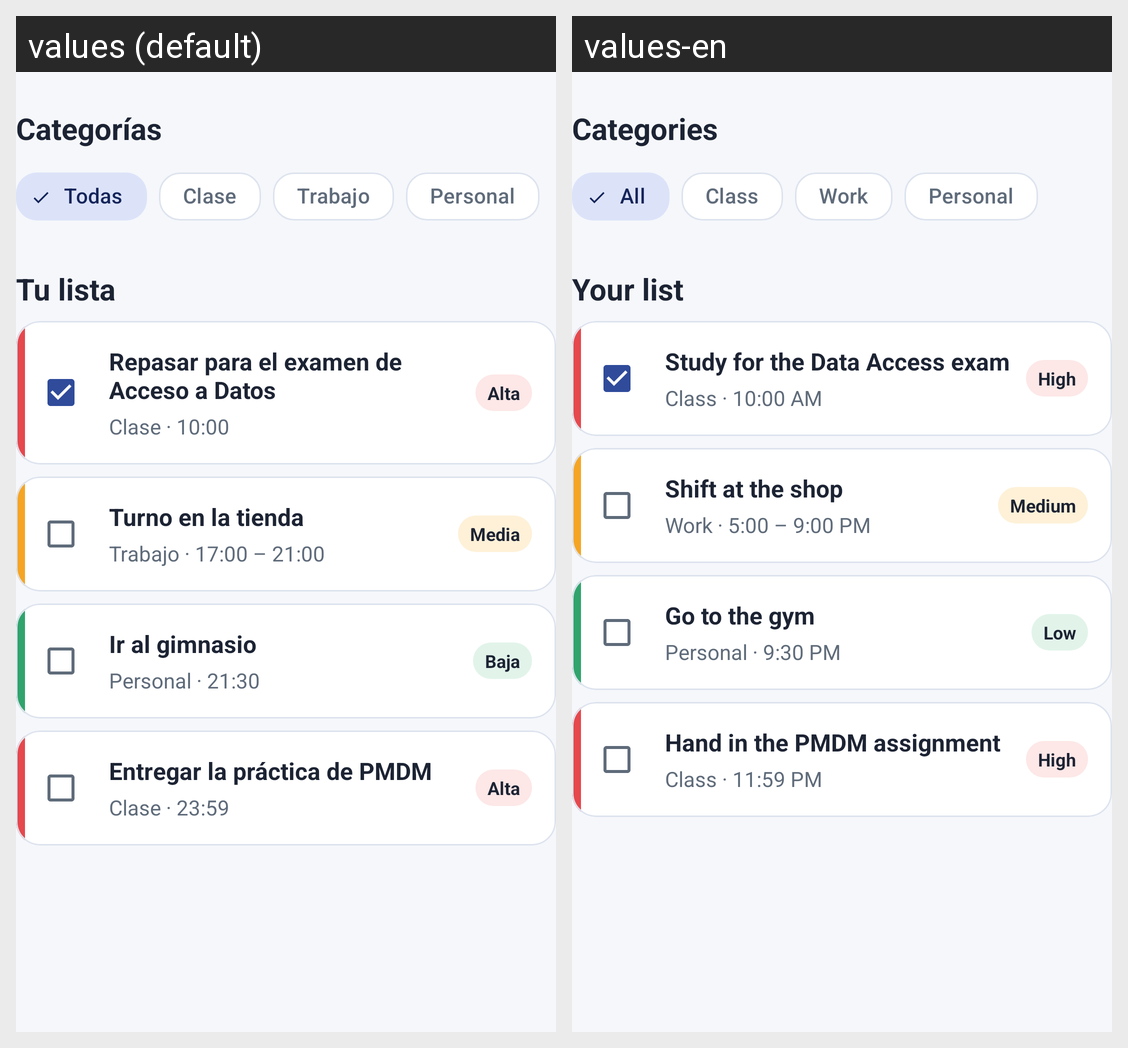

Locale-by-locale string values for the Android screen shown in this grid:
Android screen res/layout/seccion_tareas.xml rendered under 2 locales, left to right: values (default), values-en. Device: Nexus 5 (rendered at 1080×1920; each locale shown at half size, 540×960, under a caption strip naming it); theme Theme.Agendo.
Strings drawn on this screen, with the default value and each locale's value (text and hints the layout hard-codes, and strings that could not be matched under every locale, appear in the picture but are not listed):

seccion_categorias
  values: Categorías
  values-en: Categories

categoria_todas
  values: Todas
  values-en: All

categoria_clase
  values: Clase
  values-en: Class

categoria_trabajo
  values: Trabajo
  values-en: Work

categoria_personal
  values: Personal
  values-en: Personal

seccion_tareas
  values: Tu lista
  values-en: Your list

tarea_1_titulo
  values: Repasar para el examen de Acceso a Datos
  values-en: Study for the Data Access exam

tarea_1_detalle
  values: Clase · 10:00
  values-en: Class · 10:00 AM

prioridad_alta
  values: Alta
  values-en: High

tarea_2_titulo
  values: Turno en la tienda
  values-en: Shift at the shop

tarea_2_detalle
  values: Trabajo · 17:00 – 21:00
  values-en: Work · 5:00 – 9:00 PM

prioridad_media
  values: Media
  values-en: Medium

tarea_3_titulo
  values: Ir al gimnasio
  values-en: Go to the gym

tarea_3_detalle
  values: Personal · 21:30
  values-en: Personal · 9:30 PM

prioridad_baja
  values: Baja
  values-en: Low

tarea_4_titulo
  values: Entregar la práctica de PMDM
  values-en: Hand in the PMDM assignment

tarea_4_detalle
  values: Clase · 23:59
  values-en: Class · 11:59 PM
